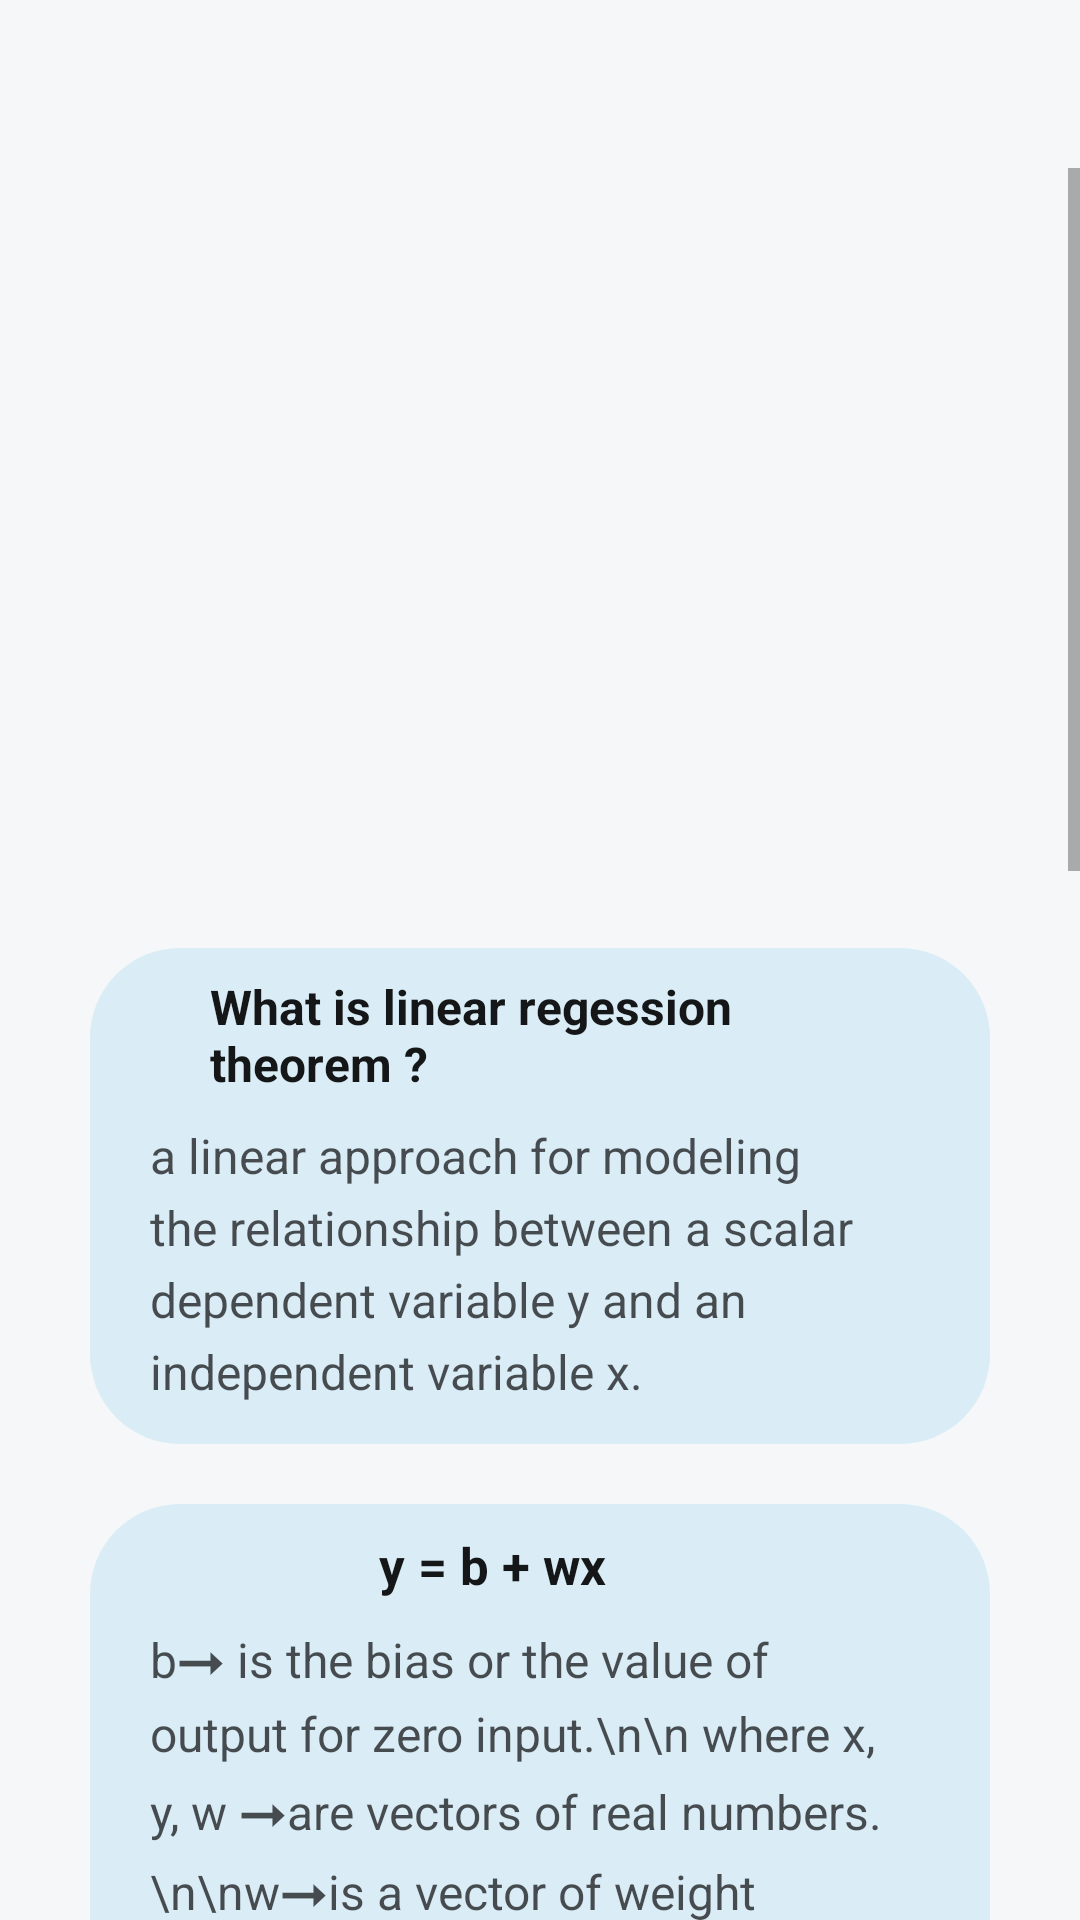

Produce the Android XML layout that renders to this screen, including the resource entries it uses.
<!-- AndroidManifest.xml: application theme Theme.MLTApp -->
<!-- res/layout/p3_a1.xml -->
<?xml version="1.0" encoding="utf-8"?>
<LinearLayout xmlns:android="http://schemas.android.com/apk/res/android"
    xmlns:app="http://schemas.android.com/apk/res-auto"
    xmlns:tools="http://schemas.android.com/tools"
    android:layout_width="match_parent"
    android:layout_height="match_parent"
    android:background="@drawable/back_light"
    android:orientation="vertical"
    android:theme="@style/me"
    tools:context=".p3_a1"
    tools:ignore="MissingDefaultResource">
    <include layout="@layout/tool"
        />

    <ScrollView
        android:layout_width="match_parent"
        android:layout_height="wrap_content"
        tools:ignore="SpeakableTextPresentCheck">

        <LinearLayout
            android:layout_width="match_parent"
            android:layout_height="wrap_content"
            android:orientation="vertical">

            <android.support.constraint.ConstraintLayout
                android:layout_width="match_parent"
                android:layout_height="240dp"
                android:layout_weight="3"
                android:paddingBottom="10dp">

                <ImageView
                    android:id="@+id/imageView8"
                    android:layout_width="wrap_content"
                    android:layout_height="200dp"
                    app:layout_constraintStart_toStartOf="parent"
                    app:layout_constraintTop_toTopOf="parent"
                    app:srcCompat="@drawable/pp" />
            </android.support.constraint.ConstraintLayout>


            <LinearLayout
                android:layout_width="match_parent"
                android:layout_height="match_parent"
                android:layout_marginLeft="30dp"
                android:layout_marginTop="20dp"
                android:layout_marginRight="30dp"
                android:layout_weight="3"
                android:background="@drawable/back9"
                android:orientation="vertical">

                <TextView
                    android:id="@+id/tx1"
                    android:layout_width="match_parent"
                    android:layout_height="wrap_content"
                    android:layout_marginStart="20dp"
                    android:layout_marginTop="6dp"
                    android:layout_marginEnd="20dp"

                    android:layout_weight="3"
                    android:elegantTextHeight="true"
                    android:gravity="left"
                    android:paddingStart="20dp"
                    android:text="What is linear regession theorem ?"
                    android:textColor="#E8000000"
                    android:textSize="16dp"
                    android:textStyle="bold" />

                <TextView
                    android:id="@+id/tx2"
                    android:layout_width="match_parent"
                    android:layout_height="wrap_content"
                    android:layout_marginStart="20dp"
                    android:layout_marginTop="3dp"
                    android:layout_marginEnd="20dp"
                    android:layout_marginBottom="10dp"
                    android:elegantTextHeight="true"
                    android:gravity="left"
                    android:lineSpacingExtra="5sp"
                    android:text="a linear approach for modeling the relationship between a scalar dependent variable y and an independent variable x. "
                    android:textColor="#AE000000"
                    android:textSize="16sp" />
            </LinearLayout>

            <LinearLayout
                android:layout_width="match_parent"
                android:layout_height="match_parent"
                android:layout_marginLeft="30dp"
                android:layout_marginTop="20dp"
                android:layout_marginRight="30dp"
                android:layout_weight="3"
                android:background="@drawable/back9"
                android:orientation="vertical">

                <TextView
                    android:id="@+id/tx5"
                    android:layout_width="match_parent"
                    android:layout_height="wrap_content"
                    android:layout_marginStart="20dp"
                    android:layout_marginTop="6dp"
                    android:layout_marginEnd="20dp"

                    android:layout_weight="3"
                    android:elegantTextHeight="true"
                    android:gravity="left"
                    android:paddingStart="20dp"
                    android:text="             y = b + wx  "
                    android:textColor="#E8000000"
                    android:textSize="17dp"
                    android:textStyle="bold" />

                <TextView
                    android:id="@+id/tx6"
                    android:layout_width="match_parent"
                    android:layout_height="wrap_content"
                    android:layout_marginStart="20dp"
                    android:layout_marginTop="3dp"
                    android:layout_marginEnd="20dp"
                    android:layout_marginBottom="10dp"
                    android:elegantTextHeight="true"
                    android:gravity="left"
                    android:lineSpacingExtra="5sp"
                    android:text="b➞ is the bias or the value of output for zero input.\n\n where x, y, w ➞are vectors of real numbers.\n\nw➞is a vector of weight parameters “Line Slope”.  "
                    android:textColor="#AE000000"
                    android:textSize="16sp" />

                <ImageView
                    android:id="@+id/imageView9"
                    android:layout_width="match_parent"
                    android:layout_height="200dp"
                    android:layout_weight="3"
                    app:srcCompat="@drawable/capturedd" />
            </LinearLayout>

            <LinearLayout
                android:layout_width="match_parent"
                android:layout_height="match_parent"
                android:layout_marginLeft="30dp"
                android:layout_marginTop="20dp"
                android:layout_marginRight="30dp"
                android:layout_weight="3"
                android:background="@drawable/back9"
                android:orientation="vertical">

                <TextView
                    android:id="@+id/tx52"
                    android:layout_width="match_parent"
                    android:layout_height="wrap_content"
                    android:layout_marginStart="20dp"
                    android:layout_marginTop="6dp"
                    android:layout_marginEnd="20dp"

                    android:layout_weight="3"
                    android:elegantTextHeight="true"
                    android:gravity="left"
                    android:paddingStart="20dp"
                    android:text="What is Least Squares Regression :"
                    android:textColor="#E8000000"
                    android:textSize="17dp"
                    android:textStyle="bold" />

                <TextView
                    android:id="@+id/tx62"
                    android:layout_width="match_parent"
                    android:layout_height="wrap_content"
                    android:layout_marginStart="20dp"
                    android:layout_marginTop="3dp"
                    android:layout_marginEnd="20dp"
                    android:layout_marginBottom="10dp"
                    android:elegantTextHeight="true"
                    android:gravity="left"
                    android:lineSpacingExtra="5sp"
                    android:text=" a statistical procedure to find the best fit for a set of data points by minimizing the sum of the offsets or residuals of points from the plotted curve.\n\nf(x) is in a linear form : f(x)=wx+b Minimize some measure of the difference between the approximating function "
                    android:textColor="#AE000000"
                    android:textSize="16sp" />
            </LinearLayout>

            <LinearLayout
                android:layout_width="match_parent"
                android:layout_height="match_parent"
                android:layout_marginLeft="30dp"
                android:layout_marginTop="20dp"
                android:layout_marginRight="30dp"
                android:layout_weight="3"
                android:background="@drawable/back9"
                android:orientation="vertical">

                <TextView
                    android:id="@+id/tx8"
                    android:layout_width="match_parent"
                    android:layout_height="wrap_content"
                    android:layout_marginStart="20dp"
                    android:layout_marginTop="6dp"
                    android:layout_marginEnd="20dp"

                    android:elegantTextHeight="true"
                    android:gravity="left"
                    android:paddingStart="20dp"
                    android:text="The functions will be :"
                    android:textColor="#E8000000"
                    android:textSize="16dp"
                    android:textStyle="bold" />

                <ImageView
                    android:id="@+id/imageView7"
                    android:layout_width="wrap_content"
                    android:layout_height="wrap_content"
                    android:layout_gravity="center"
                    android:layout_marginTop="4dp"
                    app:srcCompat="@drawable/capturedr" />

            </LinearLayout>


            <android.support.constraint.ConstraintLayout
                android:layout_width="match_parent"
                android:layout_height="100dp"
                android:layout_weight="3">

            </android.support.constraint.ConstraintLayout>
        </LinearLayout>
    </ScrollView>


</LinearLayout>
<!-- res/layout/tool.xml (included above) -->
<?xml version="1.0" encoding="utf-8"?>
<android.support.constraint.ConstraintLayout xmlns:android="http://schemas.android.com/apk/res/android"
    xmlns:app="http://schemas.android.com/apk/res-auto"
    xmlns:tools="http://schemas.android.com/tools"
    android:layout_width="match_parent"
    android:layout_height="?attr/actionBarSize"
    android:background="@android:color/transparent"
    android:elevation="4dp"
    android:theme="@style/ThemeOverlay.AppCompat.Light"
    app:popupTheme="@style/ThemeOverlay.AppCompat.Light">

    <android.support.constraint.ConstraintLayout
        android:id="@+id/constraintLayout"
        android:layout_width="104dp"
        android:layout_height="match_parent"
        app:layout_constraintBottom_toBottomOf="parent"
        app:layout_constraintStart_toStartOf="parent"
        app:layout_constraintTop_toTopOf="parent">

        <Button
            android:id="@+id/back"
            android:layout_width="94dp"
            android:layout_height="54dp"
            android:background="@android:color/transparent"
            android:clickable="true"
            app:layout_constraintBottom_toBottomOf="parent"
            app:layout_constraintEnd_toEndOf="parent"
            app:layout_constraintStart_toStartOf="parent"
            app:layout_constraintTop_toTopOf="parent"
            app:layout_constraintVertical_bias="1.0" />

        <ImageView
            android:id="@+id/xx"
            android:layout_width="36dp"
            android:layout_height="37dp"
            android:layout_gravity="center"
            app:layout_constraintBottom_toBottomOf="parent"
            app:layout_constraintEnd_toEndOf="parent"
            android:src="@drawable/pic5"
            app:layout_constraintHorizontal_bias="0.375"
            app:layout_constraintStart_toStartOf="parent"
            app:layout_constraintTop_toTopOf="parent"
            app:layout_constraintVertical_bias="0.48" />
    </android.support.constraint.ConstraintLayout>


    <TextView
        android:id="@+id/topic"
        android:layout_width="wrap_content"
        android:layout_height="match_parent"
        android:layout_alignParentTop="true"
        android:layout_alignParentEnd="true"
        android:layout_alignParentBottom="true"
        android:layout_marginStart="1dp"
        android:gravity="center|left"
        android:textColor="#4E4D4D"
        android:textSize="15dp"
        app:layout_constraintBottom_toBottomOf="parent"
        app:layout_constraintStart_toEndOf="@+id/constraintLayout"
        app:layout_constraintTop_toTopOf="parent"
        app:layout_constraintVertical_bias="0.0" />

</android.support.constraint.ConstraintLayout>
<!-- resources referenced by this layout -->
<resources>
  <!-- drawable back9 (drawable) -->
  <?xml version="1.0" encoding="utf-8"?>
  <selector xmlns:android="http://schemas.android.com/apk/res/android">
      <item>
          <shape android:shape="rectangle">
              <corners android:radius="30dp">
              </corners>
              <solid
                  android:color="#7EBEE3F4"> </solid>
          </shape>
  
      </item>
  </selector>
  <!-- drawable back_light (drawable) -->
  <?xml version="1.0" encoding="utf-8"?>
  <selector xmlns:android="http://schemas.android.com/apk/res/android">
      <item>
          <shape android:shape="rectangle">
         <solid
             android:color="#F5F7F8"></solid>
          </shape>
  
      </item>
  </selector>
  <!-- drawable capturedd: png bitmap (drawable, 9736 bytes) -->
  <!-- drawable capturedr: png bitmap (drawable, 8495 bytes) -->
  <style name="me" parent="Base.Theme.AppCompat.Light.DarkActionBar">
      
      <item name="colorPrimary">#8A448AFF</item>
      <item name="colorPrimaryDark">@color/white</item>
      <item name="colorAccent">@color/black</item>
      <item name="windowActionBar">true</item>
      <item name="windowNoTitle">false</item>
  
  
  </style>
  <style name="Theme.MLTApp" parent="Theme.AppCompat.Light.NoActionBar">
          
          <item name="colorPrimary">#9C448AFF</item>
          <item name="colorPrimaryDark">@color/white</item>
          <item name="colorAccent">@color/black</item>
      </style>
  <!-- not gathered from this repository: default colours our renderer supplied (Android Studio template values) -->
  <color name="black">#FF000000</color>
  <color name="white">#FFFFFFFF</color>
</resources>
